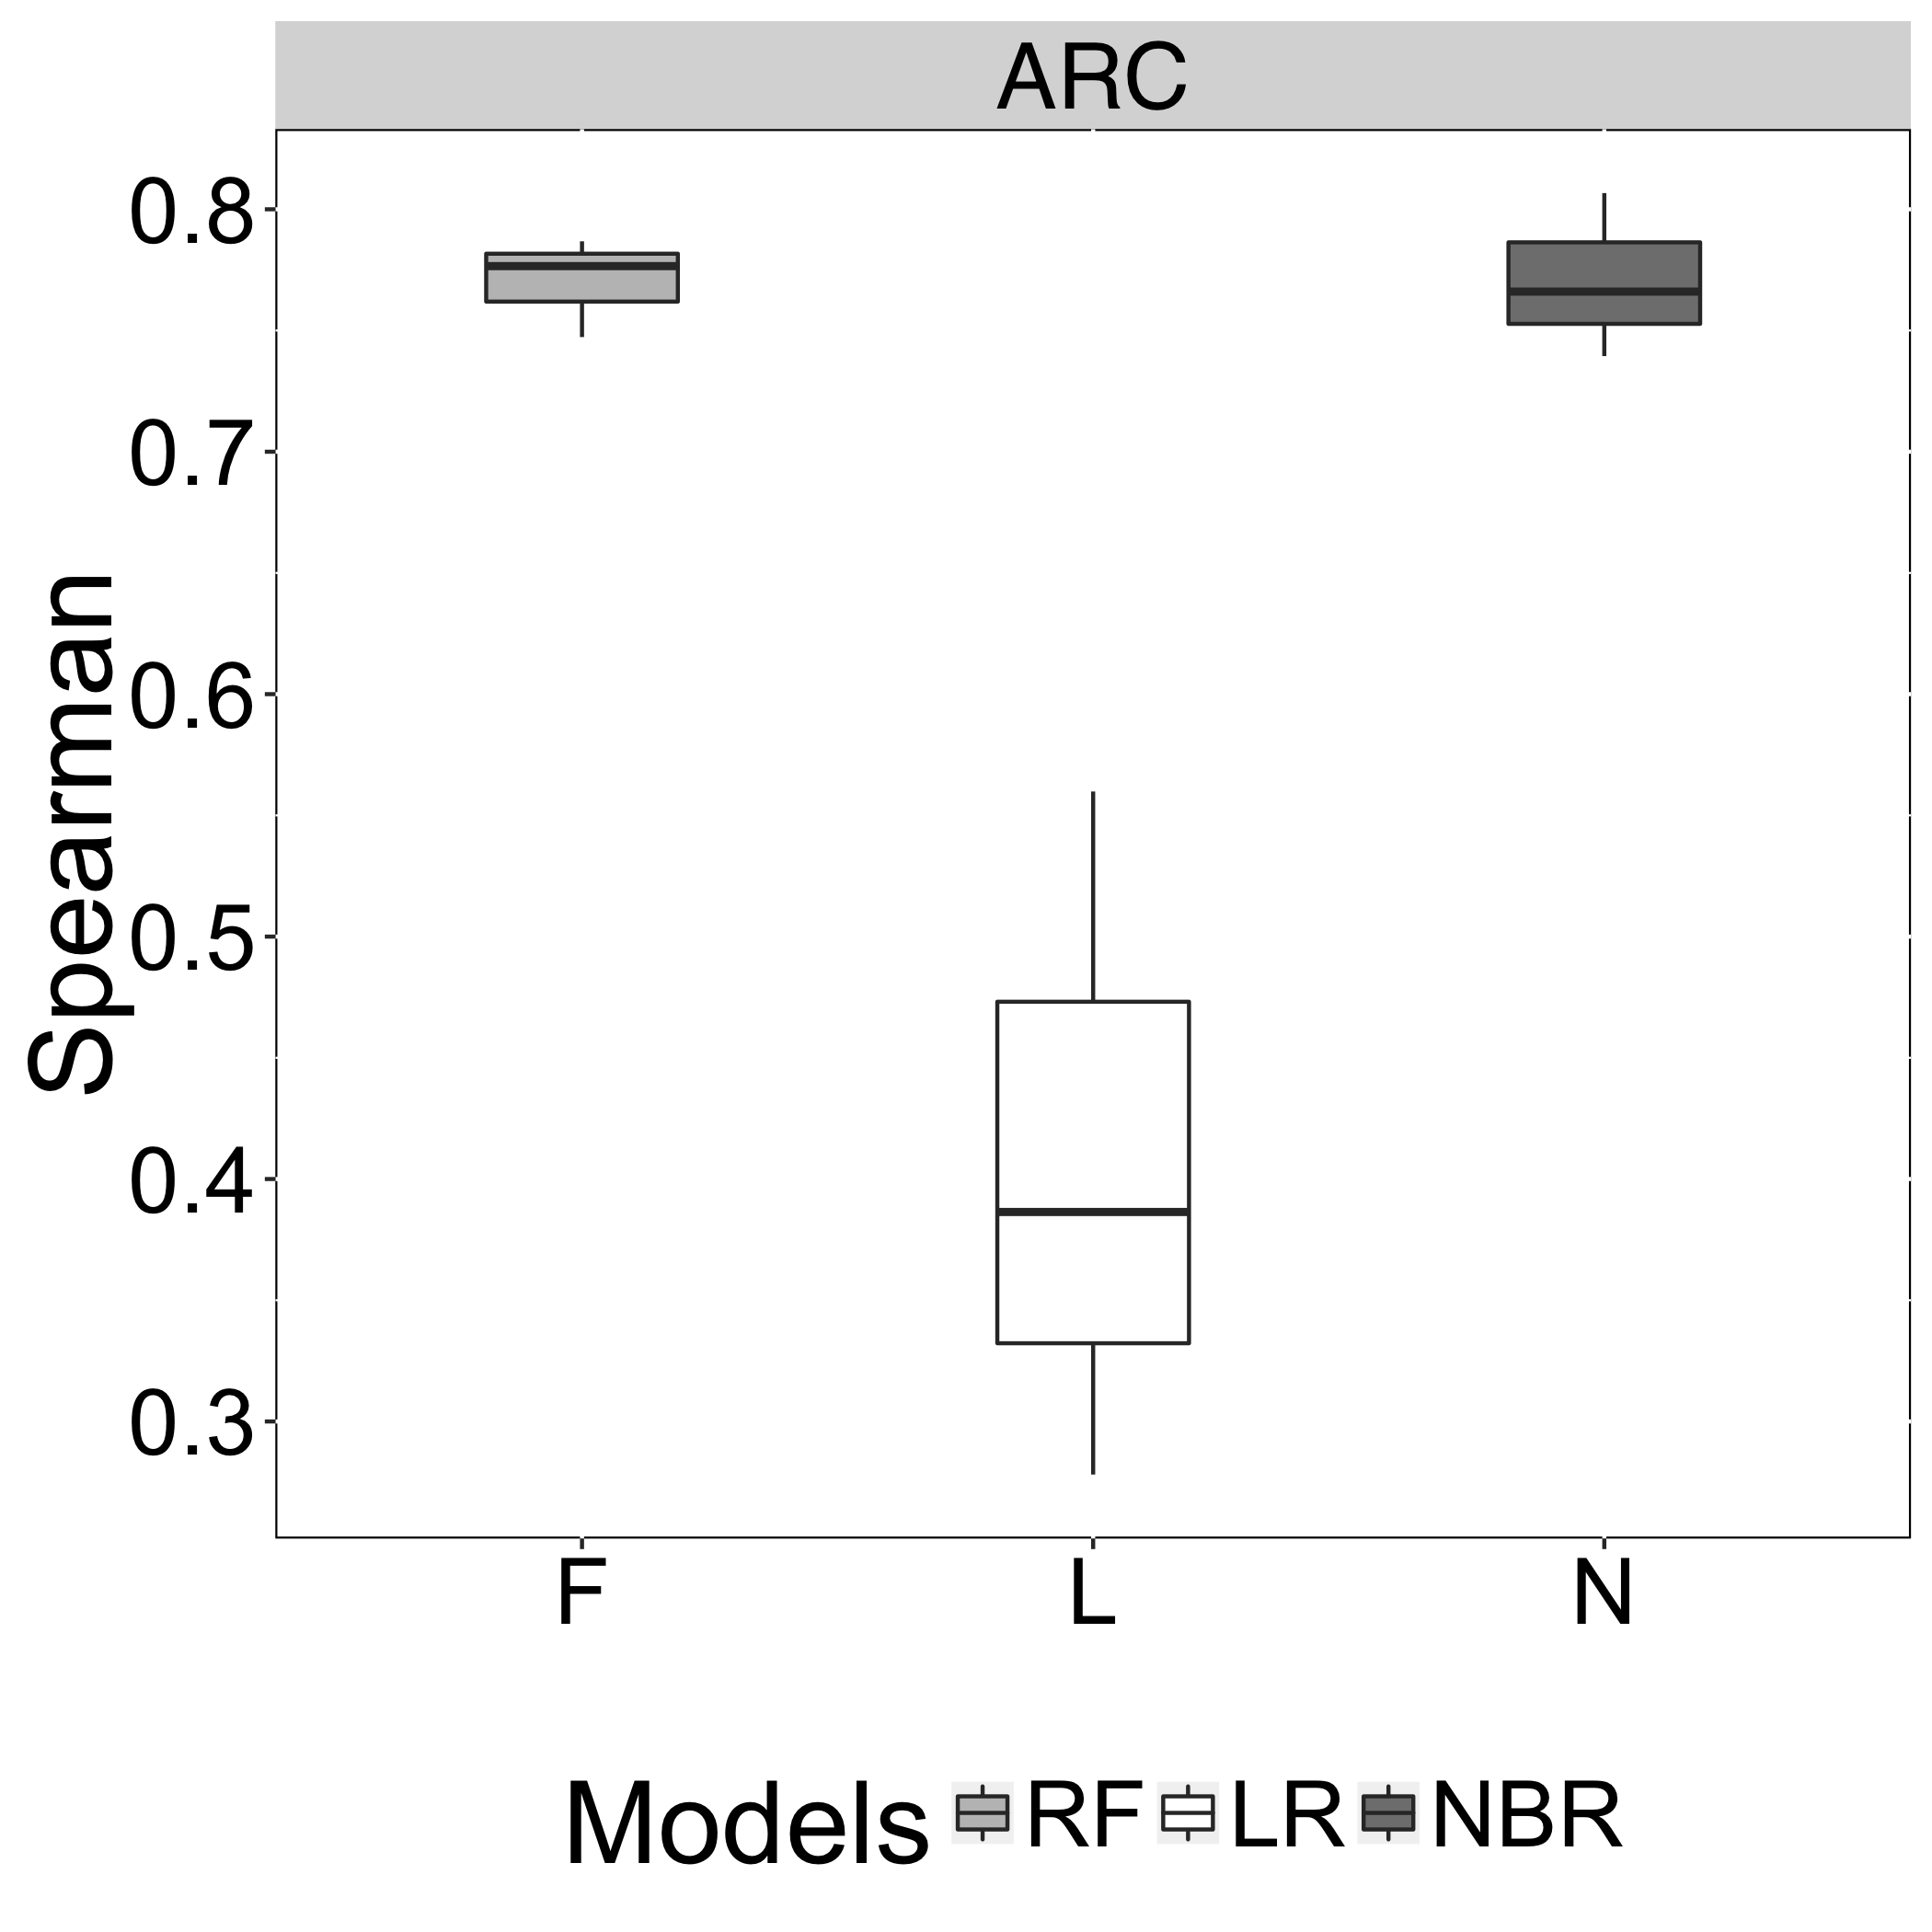

Values plotted in this chart, from the file beside it:
Models, Spearman, Recovery
N, 0.8067, ARC
L, 0.3864, ARC
F, 0.7868, ARC
N, 0.7394, ARC
L, 0.5598, ARC
F, 0.7473, ARC
N, 0.766, ARC
L, 0.2781, ARC
F, 0.7766, ARC
